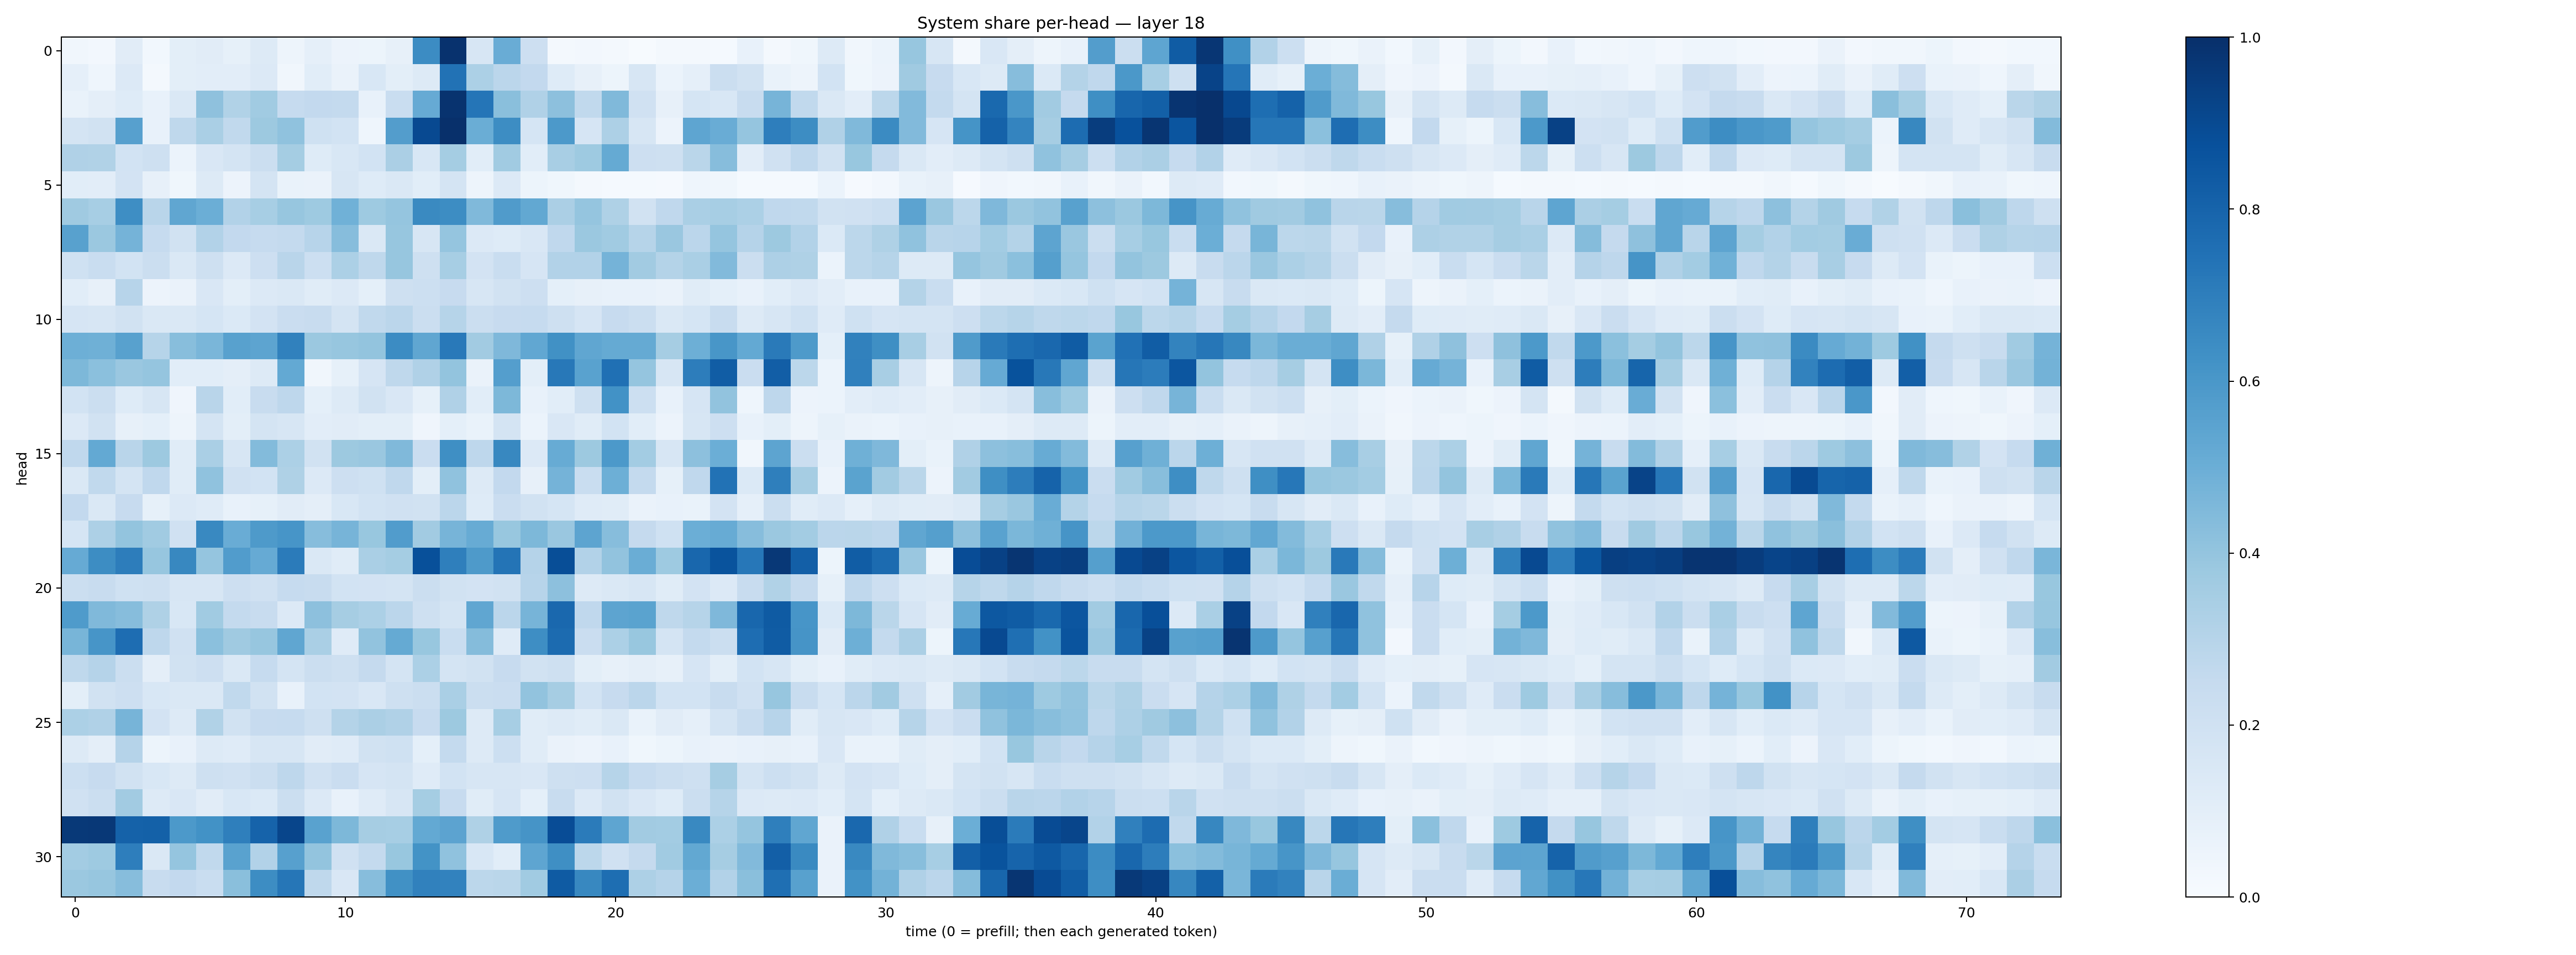

Source data for this figure (header and first rows):
0.03495018, 0.027322376, 0.11001486, 0.030529095, 0.09884621, 0.11166297, 0.08305282, 0.12578528, 0.04964027, 0.088259846, 0.058000036, 0.0533526, 0.081207834, 0.6454402, 0.9907143, 0.16086741, 0.5060018, 0.21158977, 0.021650124, 0.026772145, 0.018784167, 0.0069495677, 0.016624488, 0.018324587
0.08605, 0.04682, 0.1362, 0.02155, 0.1001, 0.1016, 0.1028, 0.1353, 0.03136, 0.1083, 0.06602, 0.1551, 0.09979, 0.1264, 0.7447, 0.3303, 0.2843, 0.26, 0.1247, 0.07998, 0.05358, 0.1591, 0.06049, 0.0886
0.06774, 0.09735, 0.1216, 0.07071, 0.147, 0.4112, 0.3159, 0.3666, 0.2499, 0.2583, 0.2546, 0.07274, 0.2336, 0.5145, 0.9858, 0.7307, 0.4242, 0.3203, 0.415, 0.2629, 0.4481, 0.1981, 0.08001, 0.1687
0.1768, 0.1903, 0.5613, 0.07679, 0.2701, 0.3363, 0.2651, 0.3769, 0.4099, 0.2012, 0.1858, 0.0468, 0.5718, 0.8986, 0.9981, 0.5013, 0.6414, 0.1704, 0.5932, 0.1678, 0.3255, 0.157, 0.05507, 0.5376
0.3168, 0.3157, 0.1857, 0.2091, 0.06173, 0.151, 0.1727, 0.2252, 0.3548, 0.1239, 0.1551, 0.1863, 0.3345, 0.1526, 0.3521, 0.1071, 0.3652, 0.1086, 0.3436, 0.3741, 0.5186, 0.2144, 0.2074, 0.2852
0.1091, 0.1034, 0.18, 0.08028, 0.03612, 0.1254, 0.05505, 0.1762, 0.06775, 0.06295, 0.1603, 0.1237, 0.1409, 0.1092, 0.1734, 0.04907, 0.136, 0.05151, 0.03554, 0.02277, 0.01236, 0.01513, 0.01105, 0.04297
0.3673, 0.3455, 0.6372, 0.2918, 0.5324, 0.4968, 0.3119, 0.3473, 0.3933, 0.3727, 0.4861, 0.3711, 0.396, 0.6531, 0.6439, 0.4482, 0.5809, 0.5251, 0.3349, 0.3953, 0.3216, 0.1941, 0.2657, 0.3395
0.5547, 0.3808, 0.4732, 0.2496, 0.1941, 0.3095, 0.2608, 0.2467, 0.2567, 0.2948, 0.4313, 0.1474, 0.3934, 0.1587, 0.3979, 0.1329, 0.1219, 0.1513, 0.2677, 0.3814, 0.3665, 0.299, 0.3843, 0.2831
0.2015, 0.2318, 0.1852, 0.2222, 0.1452, 0.2053, 0.1349, 0.2134, 0.2917, 0.2159, 0.3284, 0.2707, 0.3923, 0.2049, 0.3459, 0.1801, 0.2317, 0.1665, 0.31, 0.3092, 0.4744, 0.3608, 0.3058, 0.3371
0.1071, 0.08054, 0.2937, 0.05763, 0.06295, 0.1507, 0.09926, 0.1355, 0.1467, 0.1162, 0.1351, 0.09239, 0.2102, 0.2182, 0.2452, 0.1591, 0.1948, 0.2135, 0.09061, 0.08086, 0.07358, 0.07561, 0.06266, 0.1171
0.1661, 0.162, 0.1909, 0.1468, 0.1459, 0.1714, 0.1382, 0.1808, 0.2301, 0.2378, 0.176, 0.2621, 0.2823, 0.2188, 0.2995, 0.2251, 0.2444, 0.2491, 0.2095, 0.1643, 0.2428, 0.2238, 0.1441, 0.1713
0.4929, 0.4889, 0.5575, 0.299, 0.4282, 0.461, 0.558, 0.5392, 0.6874, 0.3798, 0.3929, 0.3989, 0.6462, 0.535, 0.7179, 0.3594, 0.4504, 0.5308, 0.6281, 0.5346, 0.5179, 0.5193, 0.3488, 0.4951
0.4547, 0.4186, 0.3841, 0.3948, 0.1068, 0.1066, 0.09596, 0.1306, 0.5202, 0.03392, 0.08547, 0.1668, 0.2696, 0.3202, 0.3986, 0.06428, 0.5702, 0.09957, 0.7191, 0.5519, 0.7538, 0.3954, 0.1581, 0.7024
0.1852, 0.2241, 0.1213, 0.1592, 0.04275, 0.2918, 0.1081, 0.2378, 0.2755, 0.09129, 0.1325, 0.1936, 0.1494, 0.08526, 0.3196, 0.1084, 0.4569, 0.07679, 0.1084, 0.2075, 0.6241, 0.2177, 0.07236, 0.1671
0.1332, 0.1953, 0.07886, 0.09193, 0.04967, 0.1733, 0.09997, 0.1736, 0.1565, 0.1027, 0.1106, 0.1016, 0.09924, 0.04262, 0.09183, 0.06761, 0.1772, 0.05998, 0.1488, 0.1142, 0.1864, 0.1076, 0.05599, 0.1602
0.2681, 0.52, 0.29, 0.3781, 0.1142, 0.3394, 0.1583, 0.4387, 0.3289, 0.1947, 0.3759, 0.3842, 0.4467, 0.2301, 0.6356, 0.2753, 0.6624, 0.1346, 0.5108, 0.3762, 0.5908, 0.356, 0.1597, 0.4177
0.1432, 0.263, 0.1778, 0.2657, 0.1155, 0.4081, 0.1969, 0.1843, 0.3236, 0.1347, 0.2147, 0.2011, 0.2693, 0.09986, 0.409, 0.1311, 0.2607, 0.07981, 0.4751, 0.2309, 0.4923, 0.2572, 0.08531, 0.2687
0.2611, 0.1447, 0.2429, 0.08483, 0.1329, 0.1201, 0.07639, 0.08353, 0.113, 0.09408, 0.1524, 0.1866, 0.1991, 0.1931, 0.2845, 0.1222, 0.2271, 0.1905, 0.1694, 0.1209, 0.1141, 0.06316, 0.07554, 0.06985
0.1681, 0.3254, 0.3993, 0.3642, 0.1958, 0.658, 0.5069, 0.5864, 0.6085, 0.4323, 0.4704, 0.3871, 0.5757, 0.363, 0.472, 0.508, 0.3873, 0.4554, 0.3839, 0.5404, 0.4327, 0.2525, 0.2016, 0.4962
0.5122, 0.6427, 0.7029, 0.3939, 0.662, 0.3965, 0.5766, 0.5125, 0.7072, 0.1482, 0.1137, 0.3381, 0.3548, 0.8759, 0.6924, 0.5894, 0.7364, 0.3039, 0.8859, 0.3099, 0.4027, 0.5006, 0.3736, 0.7853
0.2258, 0.2361, 0.1995, 0.2106, 0.1622, 0.1617, 0.2141, 0.1978, 0.2474, 0.2349, 0.1856, 0.1813, 0.1726, 0.2202, 0.1947, 0.1827, 0.192, 0.2959, 0.4142, 0.1266, 0.142, 0.1616, 0.117, 0.18
0.5855, 0.4455, 0.4306, 0.3215, 0.1526, 0.3633, 0.2553, 0.2362, 0.1346, 0.4173, 0.349, 0.3307, 0.2828, 0.207, 0.1783, 0.5345, 0.283, 0.4722, 0.784, 0.2673, 0.5406, 0.5495, 0.2723, 0.2982
0.4685, 0.6066, 0.7625, 0.2748, 0.1981, 0.4184, 0.3692, 0.3908, 0.532, 0.3391, 0.1199, 0.4027, 0.5174, 0.3884, 0.2338, 0.4351, 0.1207, 0.6369, 0.7711, 0.2273, 0.33, 0.3874, 0.177, 0.2559
0.2718, 0.3029, 0.2216, 0.09714, 0.1941, 0.2144, 0.1466, 0.2494, 0.1752, 0.2253, 0.2069, 0.2531, 0.1768, 0.3316, 0.175, 0.1881, 0.2449, 0.189, 0.2043, 0.0985, 0.08089, 0.09378, 0.08199, 0.1664
0.1014, 0.1941, 0.2122, 0.1528, 0.1466, 0.1438, 0.2647, 0.191, 0.07328, 0.1844, 0.1832, 0.1512, 0.2073, 0.2198, 0.339, 0.2198, 0.2292, 0.4061, 0.3492, 0.1858, 0.2426, 0.2818, 0.1864, 0.1848
0.331, 0.3198, 0.4701, 0.183, 0.129, 0.3126, 0.1903, 0.2426, 0.2461, 0.2063, 0.3072, 0.3337, 0.3166, 0.2457, 0.3759, 0.1307, 0.3454, 0.1141, 0.132, 0.1171, 0.1421, 0.06812, 0.1107, 0.08673
0.1274, 0.09592, 0.3025, 0.05436, 0.07082, 0.1321, 0.1211, 0.1569, 0.1579, 0.1109, 0.1199, 0.1921, 0.2026, 0.09011, 0.2554, 0.1291, 0.2158, 0.1134, 0.06451, 0.05613, 0.07361, 0.03865, 0.05116, 0.07688
0.2158, 0.2448, 0.1893, 0.1535, 0.1314, 0.2072, 0.198, 0.2205, 0.2772, 0.197, 0.2268, 0.1667, 0.1768, 0.119, 0.1864, 0.1628, 0.1637, 0.1493, 0.2096, 0.2138, 0.3005, 0.2499, 0.222, 0.2039
0.1989, 0.219, 0.3611, 0.1281, 0.1489, 0.1097, 0.1539, 0.1371, 0.2228, 0.1334, 0.0768, 0.1198, 0.1608, 0.355, 0.2442, 0.1164, 0.166, 0.0922, 0.2364, 0.1346, 0.1936, 0.1495, 0.1224, 0.2219
0.9635, 0.9681, 0.8061, 0.8124, 0.5905, 0.6246, 0.6938, 0.8035, 0.9145, 0.5544, 0.4541, 0.349, 0.3441, 0.5233, 0.5454, 0.322, 0.5826, 0.6099, 0.8904, 0.7097, 0.5379, 0.3621, 0.356, 0.6581
0.3559, 0.3711, 0.6961, 0.1477, 0.3973, 0.2622, 0.5546, 0.3087, 0.5587, 0.4022, 0.1981, 0.2558, 0.3875, 0.6211, 0.4084, 0.1528, 0.1084, 0.5388, 0.6345, 0.2793, 0.1988, 0.2514, 0.3649, 0.5264
0.3803, 0.393, 0.4325, 0.2358, 0.2587, 0.2344, 0.4226, 0.6438, 0.7291, 0.2733, 0.1501, 0.4303, 0.6257, 0.6837, 0.6819, 0.2777, 0.2873, 0.3669, 0.8356, 0.6635, 0.7605, 0.3251, 0.3036, 0.4968
